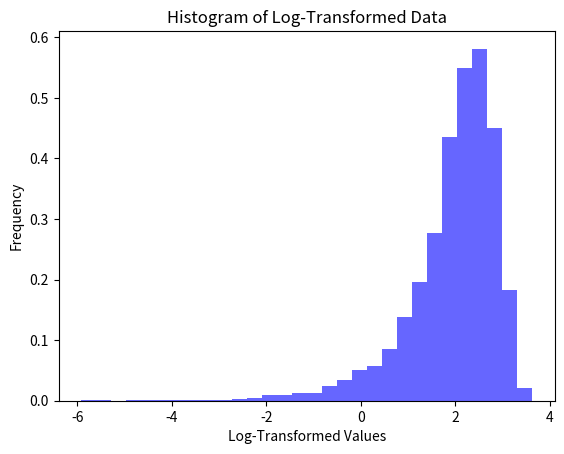

Recreate this plot in Python.
import numpy as np
import matplotlib.pyplot as plt

# Set the seed for reproducibility
np.random.seed(0)

# Sample 9,000 random numbers from a normal distribution
mean = 7
std_dev = 8
sample_size = 9000
random_numbers = np.random.normal(mean, std_dev, sample_size)

# Take the natural logarithm (log) of the numbers
log_transformed_data = np.log(random_numbers)

# Remove NaN values
log_transformed_data = log_transformed_data[~np.isnan(log_transformed_data)]

# Calculate the mean and standard deviation of the transformed data
mean_transformed = np.mean(log_transformed_data)
std_dev_transformed = np.std(log_transformed_data)

# Plot a histogram of the log-transformed data
plt.hist(log_transformed_data, bins=30, density=True, alpha=0.6, color='b')
plt.title("Histogram of Log-Transformed Data")
plt.xlabel("Log-Transformed Values")
plt.ylabel("Frequency")

# Display the statistics
print("Mean of Log-Transformed Data:", mean_transformed)
print("Standard Deviation of Log-Transformed Data:", std_dev_transformed)

# Show the histogram
plt.show()
